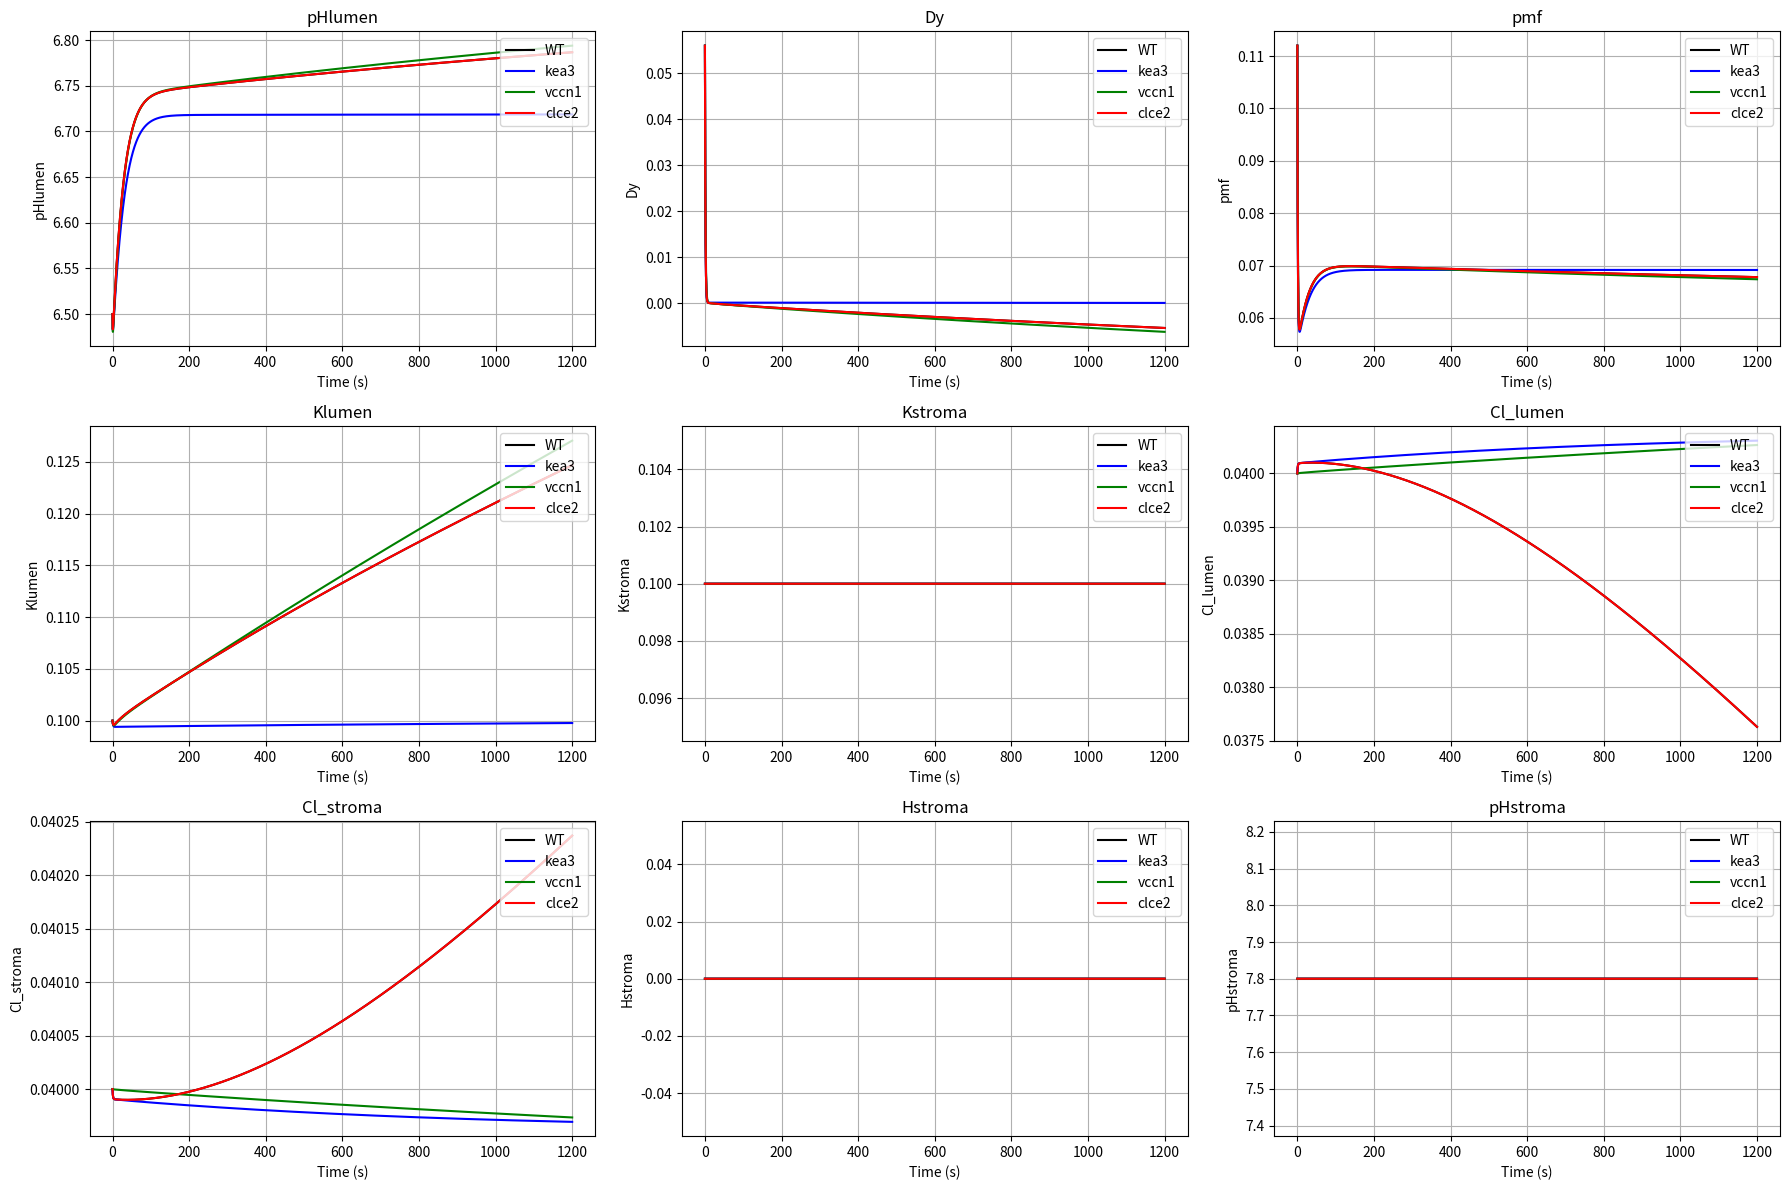

Recreate this plot in Python.
import numpy as np
import matplotlib.pyplot as plt
from scipy.integrate import odeint

# from calc import block

lumen_protons_per_turnover = 0.000587
ATP_synthase_max_turnover = 200.0
Volts_per_charge = 0.047
perm_K = 150
n = 4.666
buffering_capacity = 0.03
class Kx:
    k_KEA = 2500000
    k_VCCN1 = 12
    k_CLCE = 800000

class block:
    def ATP_synthase_actvt(self, t, T_ATP):#based on gH+ data
        x = t/T_ATP
        actvt = 0.2 + 0.8*(x**4/(x**4 + 1))
        return actvt
    
    def Vproton_pmf_actvt(self, pmf, actvt, ATP_synthase_max_turnover, n):# fraction of activity based on pmf, pmf_act is the half_max actvt pmf
        v_proton_active = 1 - (1 / (10 ** ((pmf - 0.132)*1.5/0.06) + 1))#reduced ATP synthase
        v_proton_inert = 1-(1 / (10 ** ((pmf - 0.204)*1.5/0.06) + 1))#oxidized ATP synthase
        
        v_active = actvt * v_proton_active * n * ATP_synthase_max_turnover
        v_inert = (1-actvt) * v_proton_inert * n * ATP_synthase_max_turnover
        
        v_proton_ATP = v_active + v_inert
        return (v_proton_ATP)

    def V_H_dark(self, v_proton_ATP, pmf, Hlumen, k_leak = 3*10**7):
        V_H = -v_proton_ATP + pmf*k_leak*Hlumen
        return V_H

    def Cl_flux_relative(self, v):
        Cl_flux_v = 332*(v**3) + 30.8*(v**2) + 3.6*v
        #relative to Cl flux thru VCCN1. when driving force is 0.1 Volt,
        #Cl_flux_v is 1. empirical equation was obtained from
        # Herdean et al. 2016 DOI: 10.1038/ncomms11654
        return Cl_flux_v

def model(y,t):
    computer = block()

    pHlumen, Dy, pmf, Klumen, Kstroma, Cl_lumen, Cl_stroma, Hstroma, pHstroma=y

    #KEA3
    Hlumen = 10**(-1*pHlumen)
    Hstroma = 10**(-1*pHstroma)
    v_KEA = Kx.k_KEA*(Hlumen*Kstroma -  Hstroma*Klumen)
   
    #V_K 可能要加调控
    K_deltaG=-0.06*np.log10(Kstroma/Klumen) + Dy
    v_K_channel = perm_K * K_deltaG*(Klumen+Kstroma)/2
    
    #VCCN1
    driving_force_Cl = 0.06* np.log10(Cl_stroma/Cl_lumen) + Dy
    v_VCCN1 = Kx.k_VCCN1 * computer.Cl_flux_relative(driving_force_Cl) * (Cl_stroma + Cl_lumen)/2

    #CLCE
    v_CLCE =  Kx.k_CLCE*(driving_force_Cl*2+pmf)*(Cl_stroma + Cl_lumen)*(Hlumen+Hstroma)/4   

    #dK+/dt
    # net_Klumen =  v_KEA - v_K_channel        
    dKlumen = (v_KEA - v_K_channel)*lumen_protons_per_turnover  
    dKstroma=0

    #dCl-/dt
    # net_Cl_lumen_in = v_VCCN1 + 2*v_CLCE
    dCl_lumen = (v_VCCN1 + 2*v_CLCE) * lumen_protons_per_turnover
    dCl_stroma = -0.1*dCl_lumen

    # dATP 水解
    d_protons_to_ATP = computer.Vproton_pmf_actvt(pmf, 0, ATP_synthase_max_turnover, n)

    #dpHlumen 质子浓度    
    d_H_ATP_or_passive = computer.V_H_dark(d_protons_to_ATP, pmf, Hlumen)    
    net_protons_in =  - d_H_ATP_or_passive
    dHin = (net_protons_in - v_KEA - v_CLCE)*lumen_protons_per_turnover
    dpHlumen= -1*dHin / buffering_capacity 

    #dpHstroma 质子浓度
    dHstroma = 0
    dpHstroma = -1*dHstroma / buffering_capacity

    #dDy 电位差
    delta_charges= - v_K_channel - v_VCCN1-3*v_CLCE 
    dDy=delta_charges*Volts_per_charge

    #dpmf 质子驱动力
    dpmf= 0.06* dpHlumen + dDy

    return [dpHlumen, dDy, dpmf, dKlumen, dKstroma, dCl_lumen, dCl_stroma,dHstroma, dpHstroma]

def sim_a_gtype(gtype='WT'):
    Kx.k_KEA = 2500000
    Kx.k_VCCN1 = 12
    Kx.k_CLCE = 800000

    if gtype == 'kea3':
        Kx.k_KEA = 0
    if 'kea3' in gtype:
        Kx.k_KEA =0
    if 'vccn1' in gtype:
        Kx.k_VCCN1 =0

dpHlumen_initial = 6.5
dDy_initial = 0.056
dpmf_initial = 0.112
dKlumen_initial = 0.1
dKstrom_initial = 0.1
dCl_lumen_initial = 0.04
dCl_stroma_initial = 0.04
dHstroma_initial = 0.0
dpHstroma_initial = 7.8
initial=[dpHlumen_initial, dDy_initial, dpmf_initial, dKlumen_initial, dKstrom_initial, 
         dCl_lumen_initial, dCl_stroma_initial, dHstroma_initial, dpHstroma_initial]

t = np.arange(0,1200,0.1)

gtypes = ['WT', 'kea3', 'vccn1', 'clce2']
colors = ['black', 'blue', 'green', 'red']
variables = ['pHlumen', 'Dy', 'pmf', 'Klumen', 'Kstroma', 'Cl_lumen', 'Cl_stroma', 'Hstroma', 'pHstroma']

fig, axes = plt.subplots(3, 3, figsize=(18, 12))
axes = axes.flatten()

for idx in range(len(gtypes)):
    gtype = gtypes[idx]
    color = colors[idx]
    
    sim_a_gtype(gtype)
    sol = odeint(model, initial, t)
    
    for i, var in enumerate(variables):
        axes[i].plot(t, sol[:, i], label=gtype, color=color)

for i, var in enumerate(variables):
    axes[i].set_title(var)
    axes[i].set_xlabel('Time (s)')
    axes[i].set_ylabel(var)
    axes[i].legend(loc='upper right')
    axes[i].grid(True)

plt.tight_layout()
plt.show()